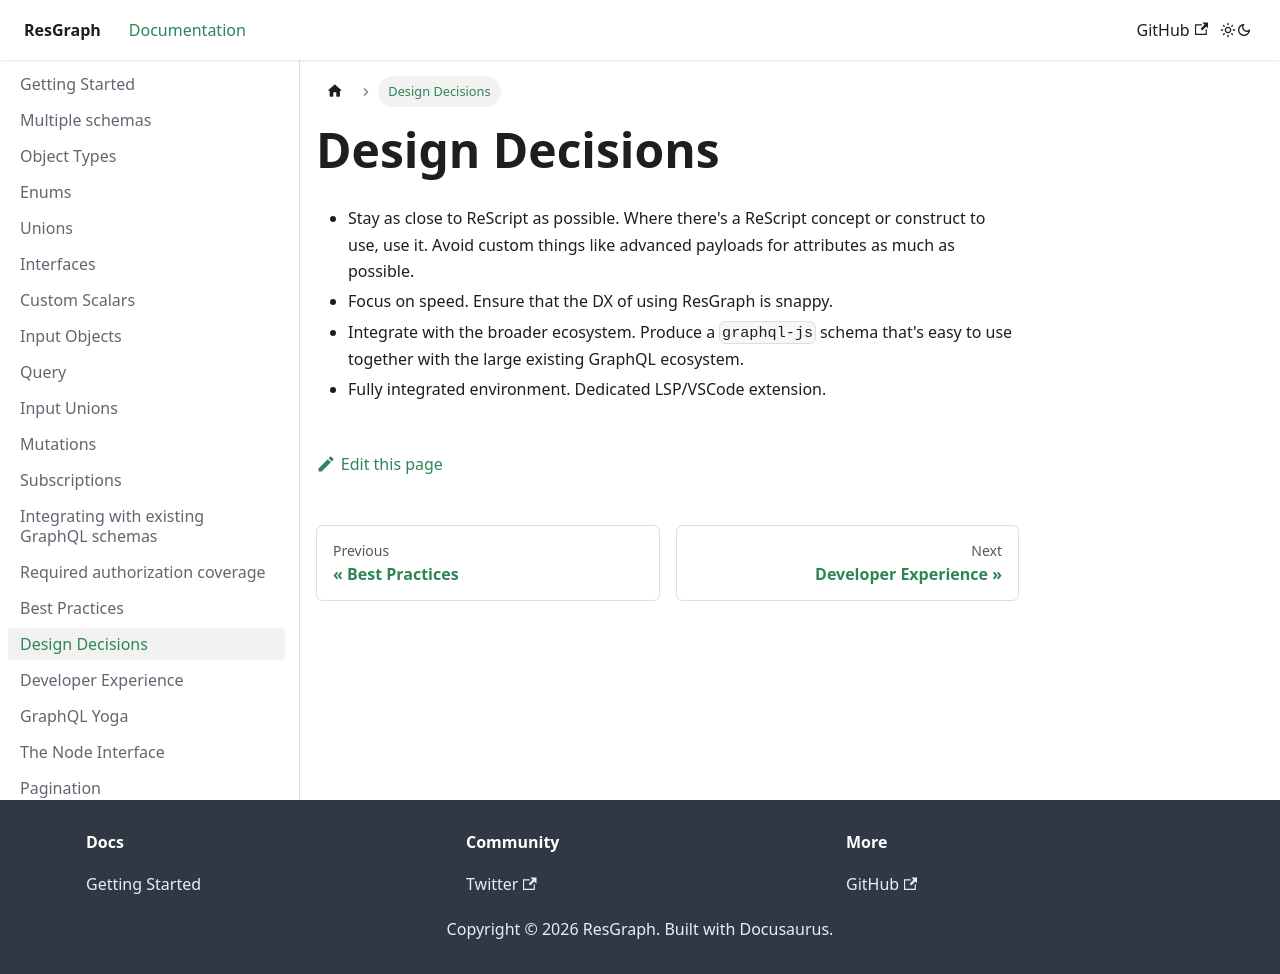

repository: zth/resgraph · page: docs/design-decisions.html · generator: docusaurus

- Stay as close to ReScript as possible. Where there's a ReScript concept or construct to use, use it. Avoid custom things like advanced payloads for attributes as much as possible.
- Focus on speed. Ensure that the DX of using ResGraph is snappy.
- Integrate with the broader ecosystem. Produce a `graphql-js` schema that's easy to use together with the large existing GraphQL ecosystem.
- Fully integrated environment. Dedicated LSP/VSCode extension.
